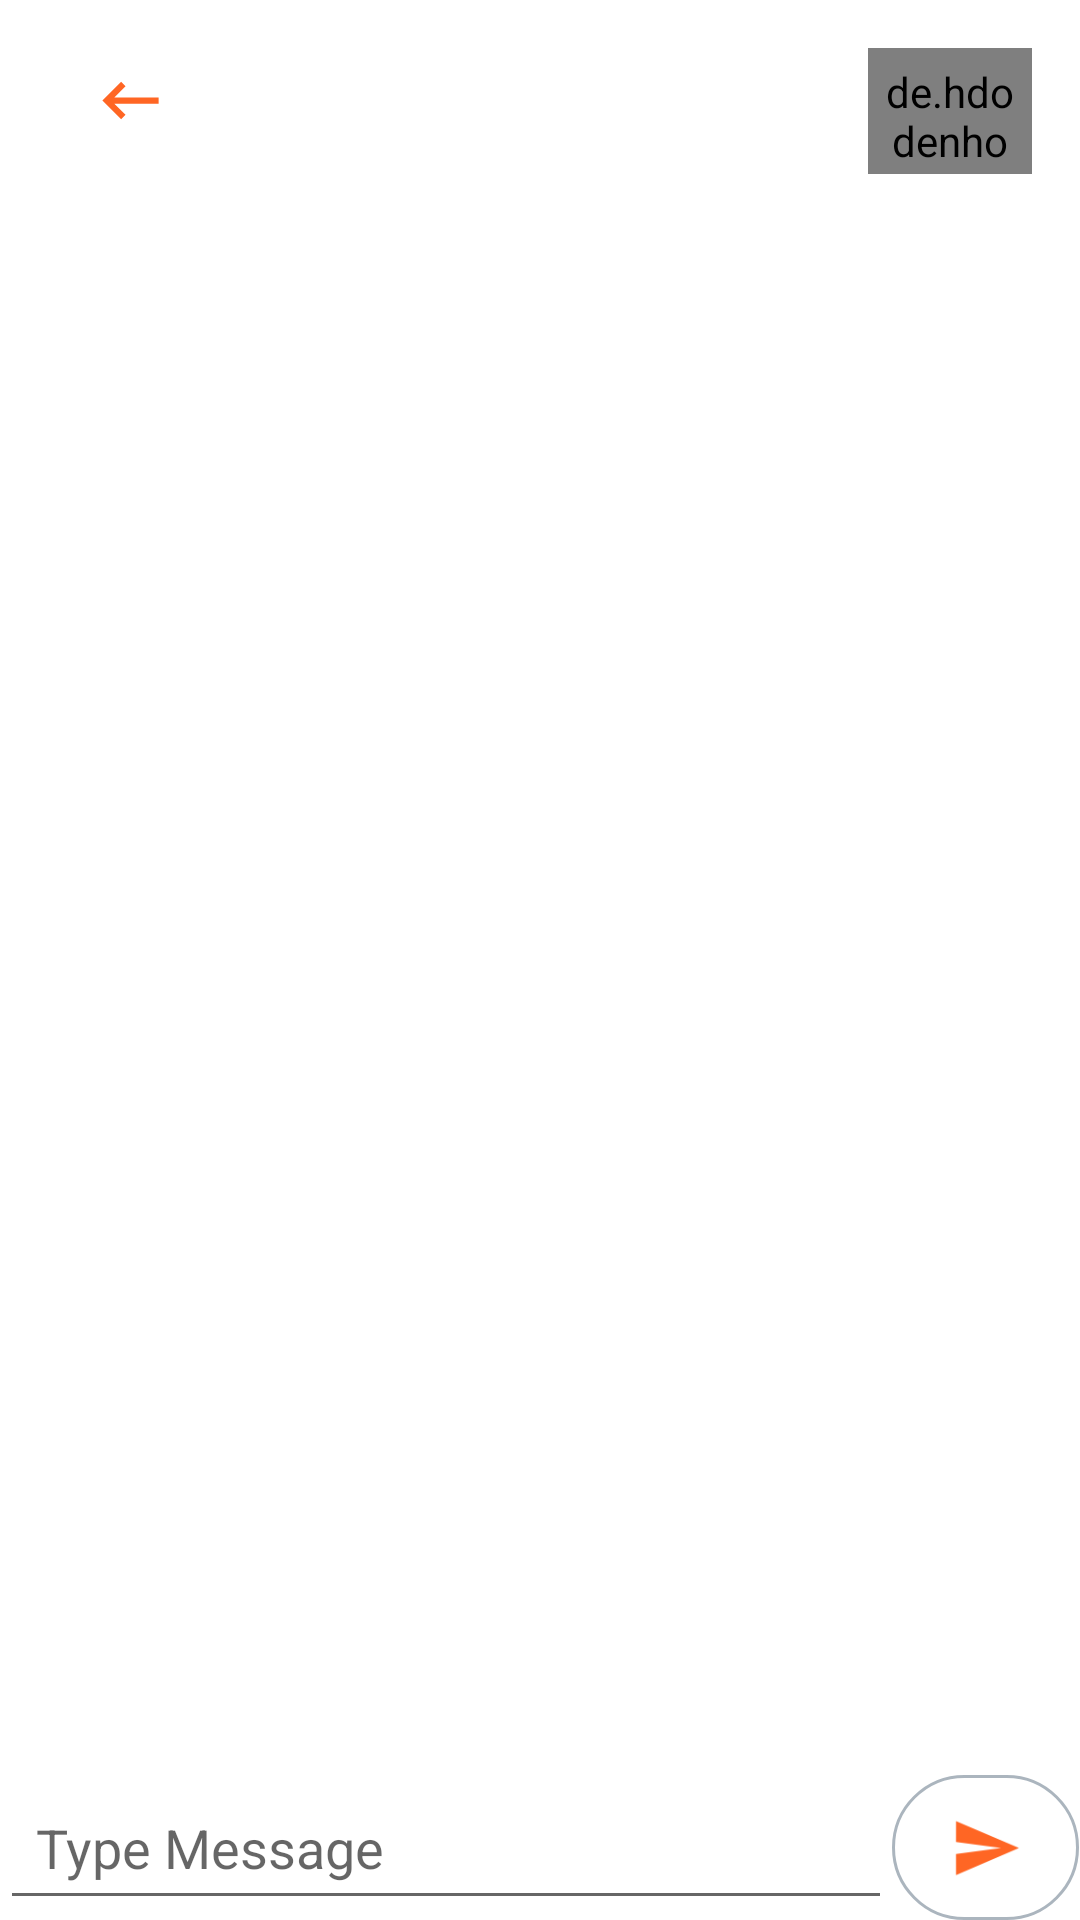

Write the Android layout XML for this screen, with the resource values it uses.
<!-- AndroidManifest.xml: application theme Theme.ideall -->
<!-- res/layout/activity_chat.xml -->
<?xml version="1.0" encoding="utf-8"?>
<RelativeLayout xmlns:android="http://schemas.android.com/apk/res/android"
    xmlns:app="http://schemas.android.com/apk/res-auto"
    xmlns:tools="http://schemas.android.com/tools"
    android:layout_width="match_parent"
    android:layout_height="match_parent">

    <LinearLayout
        android:id="@+id/ll_chat"
        android:layout_width="match_parent"
        android:layout_height="50sp"
        android:layout_marginTop="16dp"
        android:layout_marginEnd="16dp"
        android:orientation="horizontal"
        app:layout_constraintEnd_toEndOf="parent"
        app:layout_constraintStart_toStartOf="parent"
        app:layout_constraintTop_toTopOf="parent">

        <ImageView
            android:id="@+id/iv_chatBack"
            android:layout_width="0dp"
            android:layout_weight="0.5"
            android:layout_height="35dp"
            android:padding="5dp"
            android:layout_marginStart="16dp"
            android:src="@drawable/ic_back" />

        <TextView
            android:id="@+id/tv_chatUserName"
            android:layout_width="wrap_content"
            android:layout_weight="2"
            android:layout_height="wrap_content"
            android:layout_marginTop="7dp"
            android:text=""
            android:textColor="@color/gray"
            android:textSize="18sp"
            android:textStyle="bold"/>

        <de.hdodenhof.circleimageview.CircleImageView
            android:id="@+id/iv_chatProfileImg"
            android:layout_width="0dp"
            android:layout_weight="0.5"
            android:layout_height="42dp"
            android:src="@drawable/user_profile_image"
            android:padding="5dp"/>

    </LinearLayout>

    <androidx.recyclerview.widget.RecyclerView
        android:id="@+id/rv_chats"
        android:layout_width="match_parent"
        android:layout_height="wrap_content"
        android:layout_above="@+id/rl_chatsSend"
        android:layout_below="@+id/ll_chat"
        android:layout_alignParentStart="true"
        android:layout_marginStart="0dp"
        android:layout_marginTop="25dp"
        android:layout_marginBottom="19dp"
        app:layout_constraintTop_toBottomOf="@+id/ll_chat" />

    <RelativeLayout
        android:id="@+id/rl_chatsSend"
        android:layout_width="match_parent"
        android:layout_height="wrap_content"
        android:layout_alignParentBottom="true"
        android:gravity="center">

        <LinearLayout
            android:layout_width="match_parent"
            android:layout_height="wrap_content"
            android:orientation="horizontal">

            <EditText
                android:id="@+id/et_message"
                android:layout_width="0dp"
                android:layout_weight="1"
                android:layout_height="match_parent"
                android:padding="12dp"
                android:autofillHints="true"
                android:ems="10"
                android:inputType="text"
                android:hint="@string/typeMessage"/>


            <ImageButton
                android:id="@+id/b_sendMessage"
                android:layout_width="0dp"
                android:layout_weight="0.21"
                android:layout_height="match_parent"
                android:layout_toEndOf="@+id/et_message"
                android:background="@drawable/borders_30"
                android:text="Chat"
                android:src="@drawable/ic_send"/>

        </LinearLayout>

    </RelativeLayout>

</RelativeLayout>
<!-- resources referenced by this layout -->
<resources>
  <color name="gray">#ABB5BE</color>
  <!-- drawable borders_30 (drawable) -->
  <?xml version="1.0" encoding="utf-8"?>
  <shape xmlns:android="http://schemas.android.com/apk/res/android" android:shape="rectangle">
      <corners
          android:radius="30dp"/>
      <solid
          android:color="@color/white"/>
      <stroke
          android:color="@color/gray"
          android:width="1dp"/>
  
  </shape>
  <!-- drawable ic_back (drawable) -->
  <vector android:autoMirrored="true" android:height="24dp"
      android:tint="#FF6624" android:viewportHeight="24"
      android:viewportWidth="24" android:width="24dp" xmlns:android="http://schemas.android.com/apk/res/android">
      <path android:fillColor="@android:color/white" android:pathData="M21,11H6.83l3.58,-3.59L9,6l-6,6 6,6 1.41,-1.41L6.83,13H21z"/>
  </vector>
  <!-- drawable ic_send (drawable) -->
  <vector android:autoMirrored="true" android:height="24dp"
      android:tint="#FF6624" android:viewportHeight="24"
      android:viewportWidth="24" android:width="24dp" xmlns:android="http://schemas.android.com/apk/res/android">
      <path android:fillColor="@android:color/white" android:pathData="M2.01,21L23,12 2.01,3 2,10l15,2 -15,2z"/>
  </vector>
  <!-- drawable user_profile_image: jpg bitmap (drawable, 42649 bytes) -->
  <string name="typeMessage">Type Message</string>
  <style name="Theme.ideall" parent="Theme.MaterialComponents.Light.NoActionBar">
          
          <item name="colorPrimary">@color/orange</item>
          <item name="colorPrimaryVariant">@color/white</item>
          <item name="colorOnPrimary">@color/white</item>
          <item name="textFillColor">@color/orange</item>
          <item name="colorSecondary">@color/orange</item>
          <item name="colorSecondaryVariant">@color/black</item>
          <item name="colorOnSecondary">@color/black</item>
          
          <item name="android:statusBarColor" tools:targetApi="l">?attr/colorPrimaryVariant</item>
          <item name="android:iconTint" tools:targetApi="l">?attr/colorPrimary</item>
          
      </style>
  <color name="white">#FFFFFFFF</color>
  <color name="orange">#fc802d</color>
  <color name="black">#FF000000</color>
</resources>
